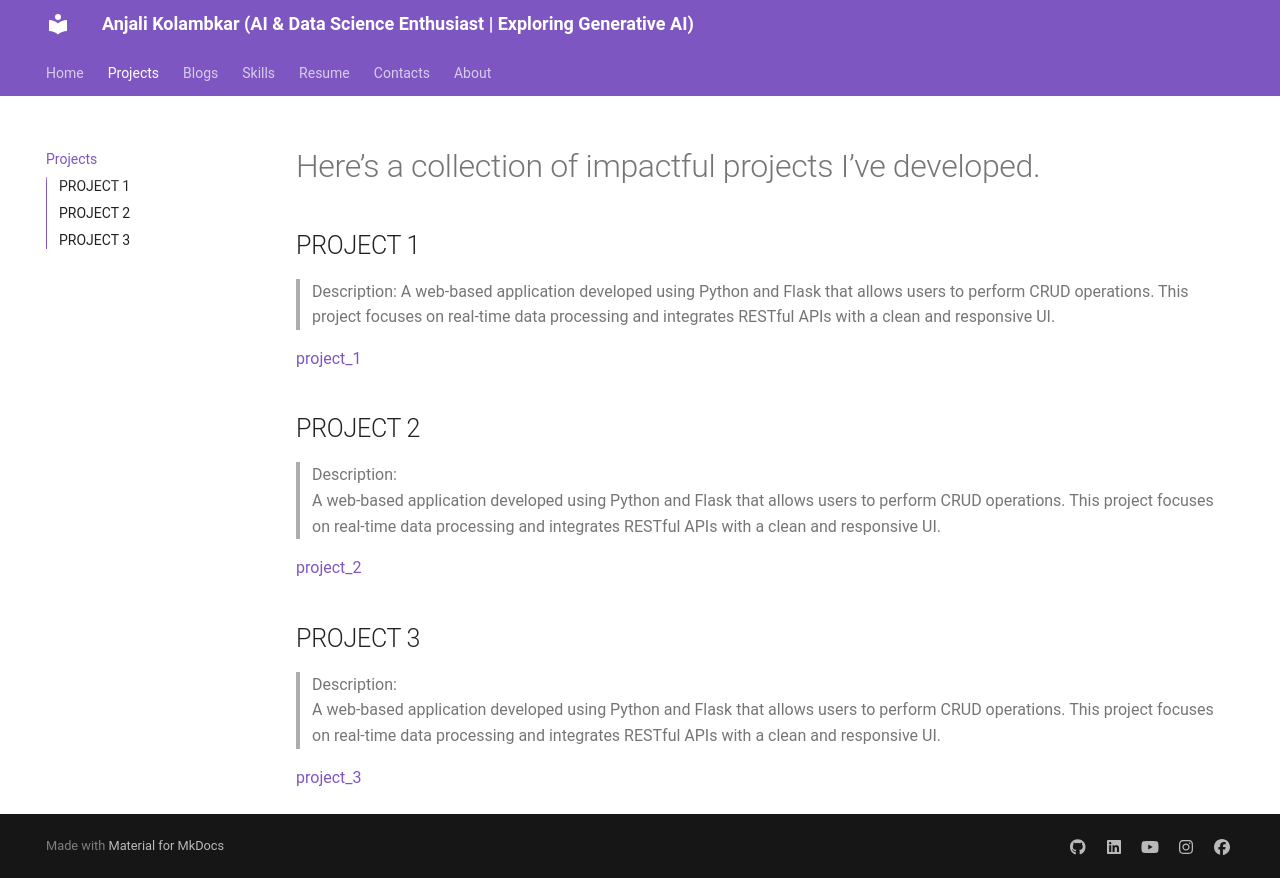

repository: Anjali2718/mera_portfolio · page: Projects/index.html · generator: mkdocs

# Here’s a collection of impactful projects I’ve developed. 

## PROJECT 1  
>Description:
>A web-based application developed using Python and Flask that allows users to perform CRUD operations. This project focuses on real-time data processing and integrates RESTful APIs with a clean and responsive UI.

[project_1](./projects/project_1.md) 

## PROJECT 2  
>Description:  
>A web-based application developed using Python and Flask that allows users to perform CRUD operations. This project focuses on real-time data processing and integrates RESTful APIs with a clean and responsive UI.

[project_2](./projects/project_2.md)  

## PROJECT 3   
>Description:  
>A web-based application developed using Python and Flask that allows users to perform CRUD operations. This project focuses on real-time data processing and integrates RESTful APIs with a clean and responsive UI.

[project_3](./projects/project_3.md)
